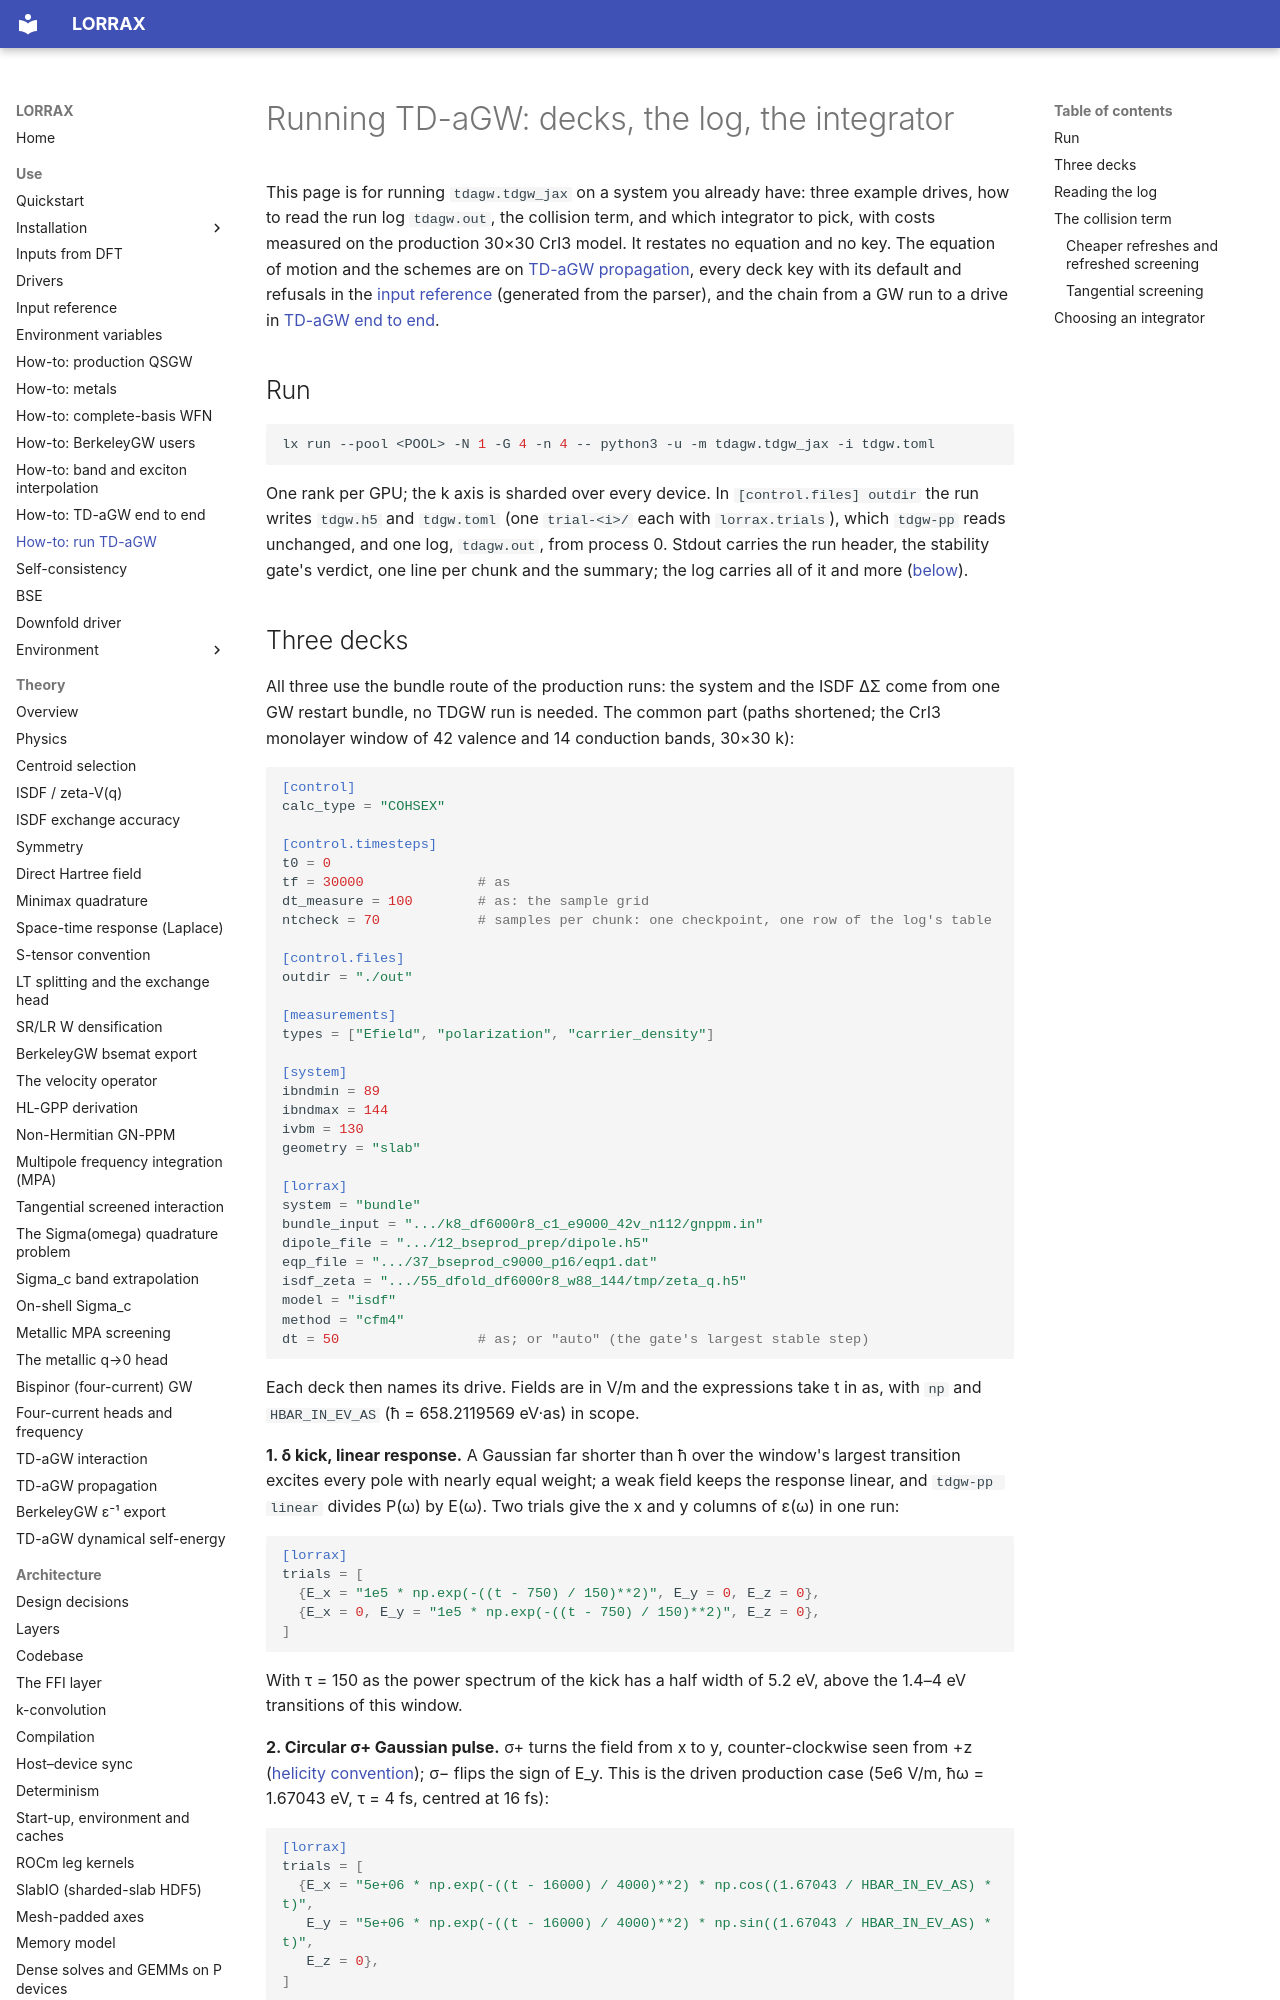

repository: jackmcarthur/lorrax · page: how-to/td-agw-run/index.html · generator: mkdocs

# Running TD-aGW: decks, the log, the integrator

This page is for running `tdagw.tdgw_jax` on a system you already have: three
example drives, how to read the run log `tdagw.out`, the collision term, and
which integrator to pick, with costs measured on the production 30×30 CrI3 model. It restates no
equation and no key. The equation of motion and the schemes are on
[TD-aGW propagation](../theory/td_agw_propagation.md), every deck key with its
default and refusals in the [input reference](../input_reference.md#td-agw)
(generated from the parser), and the chain from a GW run to a drive in
[TD-aGW end to end](td-agw-workflow.md).

## Run {#run}

```bash
lx run --pool <POOL> -N 1 -G 4 -n 4 -- python3 -u -m tdagw.tdgw_jax -i tdgw.toml
```

One rank per GPU; the k axis is sharded over every device. In
`[control.files] outdir` the run writes `tdgw.h5` and `tdgw.toml` (one
`trial-<i>/` each with `lorrax.trials`), which `tdgw-pp` reads unchanged, and
one log, `tdagw.out`, from process 0. Stdout carries the run header, the
stability gate's verdict, one line per chunk and the summary; the log carries
all of it and more ([below](#log)).

## Three decks {#decks}

All three use the bundle route of the production runs: the system and the
ISDF ΔΣ come from one GW restart bundle, no TDGW run is needed. The common
part (paths shortened; the CrI3 monolayer window of 42 valence and 14
conduction bands, 30×30 k):

```toml
[control]
calc_type = "COHSEX"

[control.timesteps]
t0 = 0
tf = 30000              # as
dt_measure = 100        # as: the sample grid
ntcheck = 70            # samples per chunk: one checkpoint, one row of the log's table

[control.files]
outdir = "./out"

[measurements]
types = ["Efield", "polarization", "carrier_density"]

[system]
ibndmin = 89
ibndmax = 144
ivbm = 130
geometry = "slab"

[lorrax]
system = "bundle"
bundle_input = ".../k8_df6000r8_c1_e9000_42v_n112/gnppm.in"
dipole_file = ".../12_bseprod_prep/dipole.h5"
eqp_file = ".../37_bseprod_c9000_p16/eqp1.dat"
isdf_zeta = ".../55_dfold_df6000r8_w88_144/tmp/zeta_q.h5"
model = "isdf"
method = "cfm4"
dt = 50                 # as; or "auto" (the gate's largest stable step)
```

Each deck then names its drive. Fields are in V/m and the expressions take t
in as, with `np` and `HBAR_IN_EV_AS` (ħ = 658.2119569 eV·as) in scope.

**1. δ kick, linear response.** A Gaussian far shorter than ħ over the window's
largest transition excites every pole with nearly equal weight; a weak field keeps
the response linear, and `tdgw-pp linear` divides P(ω) by E(ω). Two trials give
the x and y columns of ε(ω) in one run:

```toml
[lorrax]
trials = [
  {E_x = "1e5 * np.exp(-((t - 750) / 150)**2)", E_y = 0, E_z = 0},
  {E_x = 0, E_y = "1e5 * np.exp(-((t - 750) / 150)**2)", E_z = 0},
]
```

With τ = 150 as the power spectrum of the kick has a half width of 5.2 eV, above
the 1.4–4 eV transitions of this window.

**2. Circular σ+ Gaussian pulse.** σ+ turns the field from x to y,
counter-clockwise seen from +z ([helicity
convention](../architecture/bse.md#dipoles-and-absorption)); σ− flips the sign of
E_y. This is the driven production case (5e6 V/m, ħω = 1.67043 eV, τ = 4 fs,
centred at 16 fs):

```toml
[lorrax]
trials = [
  {E_x = "5e+06 * np.exp(-((t - 16000) / 4000)**2) * np.cos((1.67043 / HBAR_IN_EV_AS) * t)",
   E_y = "5e+06 * np.exp(-((t - 16000) / 4000)**2) * np.sin((1.67043 / HBAR_IN_EV_AS) * t)",
   E_z = 0},
]
```

**3. A pulse whose bandwidth matches a broadening.** For the envelope
exp(−((t − t_c)/τ)²) the power spectrum |E(ω)|² is a Gaussian about ħω₀ with half
width at half maximum HWHM = √(2 ln 2) ħ/τ, so a pulse that spans a given
broadening (a line width, or the η of the spectrum it is compared with) has

  **τ = 1.177 ħ / HWHM**

| HWHM (eV) | τ (as) | t_c ≥ 3τ (as) |
|---|---|---|
| 0.05 | 15 500 | 46 500 |
| 0.10 | 7 750 | 23 250 |
| 0.194 | 4 000 | 12 000 |

(the last row is drive 2). Centre the pulse at t_c ≥ 3τ, where the envelope is
1.2e-4 of its peak, so the field switches on smoothly, and run to tf ≥ t_c + 3τ
plus the response time you want to sample. For a 0.1 eV HWHM at ħω₀ = 1.67 eV:

```toml
[lorrax]
trials = [
  {E_x = "5e+06 * np.exp(-((t - 23250) / 7750)**2) * np.cos((1.67043 / HBAR_IN_EV_AS) * t)",
   E_y = "5e+06 * np.exp(-((t - 23250) / 7750)**2) * np.sin((1.67043 / HBAR_IN_EV_AS) * t)",
   E_z = 0},
]
```
